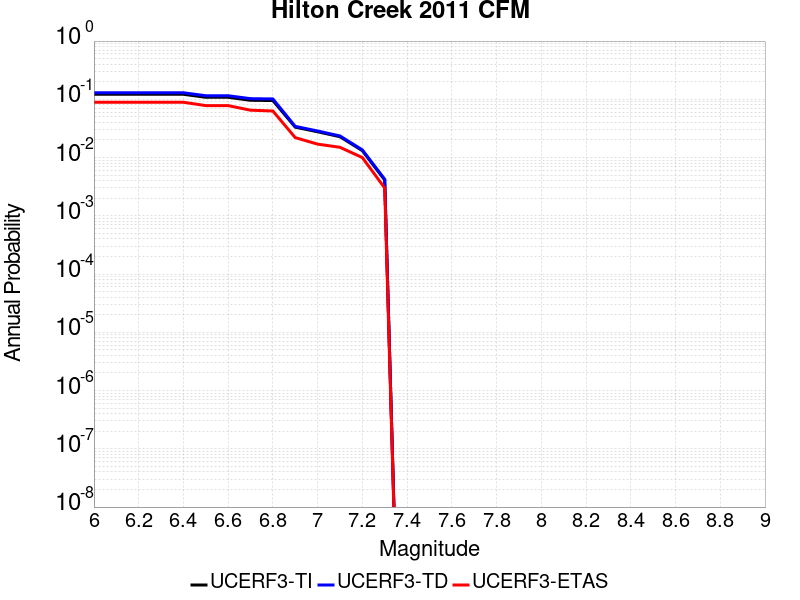

The data file committed next to this chart (first rows):
Magnitude, UCERF3-TI Prob, UCERF3-TD Prob, UCERF3-ETAS Prob
6.0, 0.1219, 0.1296, 0.089
6.1, 0.1219, 0.1296, 0.089
6.2, 0.1219, 0.1296, 0.089
6.3, 0.1219, 0.1296, 0.089
6.4, 0.1219, 0.1296, 0.089
6.5, 0.1083, 0.1152, 0.078
6.6, 0.1083, 0.1152, 0.078
6.7, 0.09626, 0.1026, 0.065
6.8, 0.0952, 0.1015, 0.063
6.9, 0.03325, 0.03429, 0.022
7.0, 0.02772, 0.02858, 0.017
7.1, 0.02279, 0.02348, 0.015
7.2, 0.01314, 0.01356, 0.01
7.3, 0.004114, 0.004243, 0.003
